Run: headless pygame with SDL's dummy video driver; simulated clock (each Clock.tick advances the game by its frame time, no real sleeping); random seed 0; keys injected as events and as key.get_pressed() state; no mouse input.
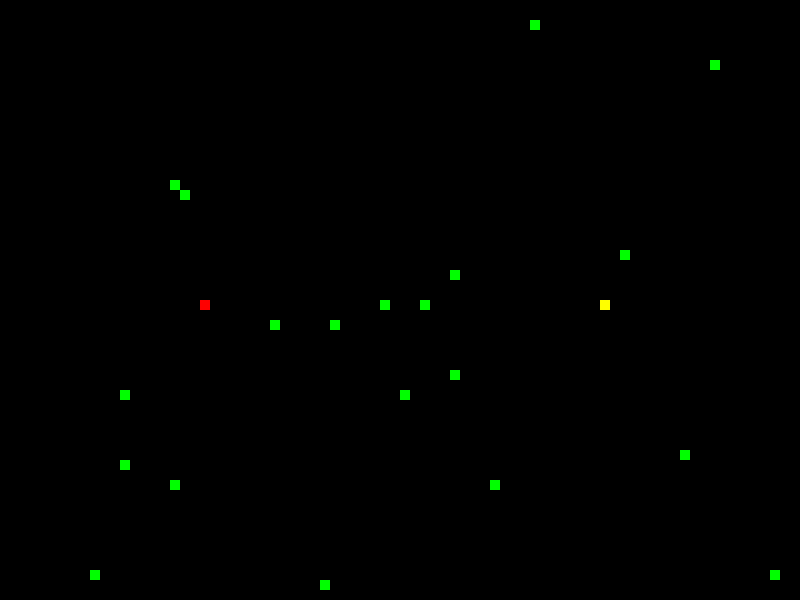
Frame 1 of 1 · flips 1–60 · no input

The pygame program that drew these frames:

'''
뱀의 색깔과 관련하여, 노란색 뱀의 몸통 색깔은 비교적 잘보이는 하늘색으로 표현했습니다.
또한 제목은 저의 학번과 SNAKE GAME이라는 것을 알 수 있도록 작성하였습니다.
'''
import pygame
import random


WHITE = (255, 255, 255)
BLACK = (0, 0, 0)
RED = (255, 0, 0)
LIGHTRED = (255, 178, 102)
YELLOW = (255, 255, 0)
LIGHTYELLOW = (153, 255, 255)
GREEN = (0, 255, 0)


class Player:
    dx = 0
    dy = 0
    player1_lst = []
    player2_lst = []
    change1 = ''
    direction1 = ''
    change2 = ''
    direction2 = ''
    speed1 = 1
    speed2 = 1

    def __init__(self, x, y, game):
        self.game = game
        self.active = True
        self.x = x
        self.y = y
    
    def handle_event1(self, event):
        keys = pygame.key.get_pressed()
        if keys[pygame.K_RSHIFT]:
            self.speed1 = 2
        else:
            self.speed1 = 1

        if event.type == pygame.KEYDOWN:
            if event.key == pygame.K_LEFT:
                self.change1 = 'left'
            elif event.key == pygame.K_RIGHT:
                self.change1 = 'right'
            elif event.key == pygame.K_UP:
                self.change1 = 'up'
            elif event.key == pygame.K_DOWN:
                self.change1 = 'down'
            
        if self.change1 == 'left' and self.direction1 != 'right':
            self.direction1 = 'left'
            self.dx = -self.speed1
            self.dy = 0
        elif self.change1 == 'right' and self.direction1 != 'left':
            self.direction1 = 'right'
            self.dx = self.speed1
            self.dy = 0
        elif self.change1 == 'up' and self.direction1 != 'down':
            self.direction1 = 'up'
            self.dx = 0
            self.dy = -self.speed1
        elif self.change1 == 'down' and self.direction1 != 'up':
            self.direction1 = 'down'
            self.dx = 0
            self.dy = self.speed1

    def handle_event2(self, event):
        keys = pygame.key.get_pressed()
        if keys[pygame.K_LSHIFT]:
            self.speed2 = 2
        else:
            self.speed2 = 1

        if event.type == pygame.KEYDOWN:
            if event.key == pygame.K_a:
                self.change2 = 'left'
            elif event.key == pygame.K_d:
                self.change2 = 'right'
            elif event.key == pygame.K_w:
                self.change2 = 'up'
            elif event.key == pygame.K_s:
                self.change2 = 'down'
        
        if self.change2 == 'left' and self.direction2 != 'right':
            self.direction2 = 'left'
            self.dx = -self.speed2
            self.dy = 0
        elif self.change2 == 'right' and self.direction2 != 'left':
            self.direction2 = 'right'
            self.dx = self.speed2
            self.dy = 0
        elif self.change2 == 'up' and self.direction2 != 'down':
            self.direction2 = 'up'
            self.dx = 0
            self.dy = -self.speed2
        elif self.change2 == 'down' and self.direction2 != 'up':
            self.direction2 = 'down'
            self.dx = 0
            self.dy = self.speed2

    def handle_tick(self):
        self.x += self.dx
        self.y += self.dy
    
    def draw1(self):
        block_size = self.game.block_size
        pygame.draw.rect(self.game.display, YELLOW, [self.player1_lst[-1][0] * block_size, self.player1_lst[-1][1] * block_size, block_size, block_size])
        k = 1
        length1 = 1
        previous1 = self.player1_lst[-1]
        while True:
            index1 = len(self.player1_lst)-2-k
            if length1 != len(self.player1_lst)//2:
                if self.player1_lst[index1] != previous1:
                    pygame.draw.rect(self.game.display, LIGHTYELLOW, [self.player1_lst[index1][0] * block_size, self.player1_lst[index1][1] * block_size, block_size, block_size])
                    length1 += 1
                    previous1 = self.player1_lst[index1]
                k += 1
            else:
                break

    def draw2(self):
        block_size = self.game.block_size
        pygame.draw.rect(self.game.display, RED, [self.player2_lst[-1][0] * block_size, self.player2_lst[-1][1] * block_size, block_size, block_size])
        w = 1
        length2 = 1
        previous2 = self.player2_lst[-1]
        while True:
            index2 = len(self.player2_lst)-2-w
            if length2 != len(self.player2_lst)//2:
                if self.player2_lst[index2] != previous2:
                    pygame.draw.rect(self.game.display, LIGHTRED, [self.player2_lst[index2][0] * block_size, self.player2_lst[index2][1] * block_size, block_size, block_size])
                    length2 += 1
                    previous2 = self.player2_lst[index2]
                w += 1
            else:
                break

    
class Food:
    def __init__ (self, game):
        x = random.randint(0, game.n_cols - 1)
        y = random.randint(0, game.n_rows - 1)
        self.game = game
        self.active = True
        self.x = x
        self.y = y
    
    def draw(self):
        block_size = self.game.block_size
        pygame.draw.rect(self.game.display, GREEN, [self.x * block_size, self.y * block_size, block_size, block_size])


class Game:
    block_size = 10
    def __init__(self, n_rows, n_cols):
        pygame.init()
        pygame.display.set_caption("DCCP Snake Game made by 2020-19845 RIM SEJIN")
        self.display = pygame.display.set_mode((n_cols * self.block_size, n_rows * self.block_size))
        self.n_rows = n_rows
        self.n_cols = n_cols
        self.clock = pygame.time.Clock()
        self.game_over = False
    
    def play(self, n_foods = 20):
        player1 = Player(self.n_cols*3//4, self.n_rows//2, self)
        player2 = Player(self.n_cols//4, self.n_rows//2, self)
        foods = [Food(self) for _ in range(n_foods)]
        while not self.game_over:
            for event in pygame.event.get():
                if event.type == pygame.QUIT:
                    self.game_over = True
                    break
                player1.handle_event1(event)
                player2.handle_event2(event)

            #게임이 끝나는 조건1: 두 마리의 뱀이 영역을 벗어난 경우
            if player1.x < 0 or player1.x >= self.n_cols or player1.y < 0 or player1.y >= self.n_rows:
                self.game_over = True
            if player2.x < 0 or player2.x >= self.n_cols or player2.y < 0 or player2.y >= self.n_rows:
                self.game_over = True
            
            #각각의 뱀에 대한 결과를 각각 적용한다.
            player1.handle_tick()
            player2.handle_tick()
            
            #배경화면 설정
            self.display.fill(BLACK)

            #길이가 0이면, 다음을 수행한다.
            if len(player1.player1_lst) == 0:
                player1.player1_lst.append([player1.x, player1.y])
                player1.player1_lst.append([player1.x, player1.y])
            player1_length = len(player1.player1_lst)

            if len(player2.player2_lst) == 0:
                player2.player2_lst.append([player2.x, player2.y])
                player2.player2_lst.append([player2.x, player2.y])
            player2_length = len(player2.player2_lst)

            #food를 check한다.===========================player1
            GROW1 = False
            for food in foods:
                if food.active:
                    food.draw()
                if [food.x, food.y] in player1.player1_lst:
                    GROW1 = True
                    EatenFood_index = foods.index(food)
                    foods[EatenFood_index] = Food(self)
            if GROW1:
                player1_length += 2
    
            #food를 check한다.===========================player2
            GROW2 = False
            for food in foods:
                if food.active:
                    food.draw()
                if [food.x, food.y] in player2.player2_lst:
                    GROW2 = True
                    EatenFood_index = foods.index(food)
                    foods[EatenFood_index] = Food(self)
            if GROW2:
                player2_length += 2

            
            #player1 정보 update
            player1.player1_lst.append([player1.x, player1.y])
            player1.player1_lst.append([player1.x, player1.y])
            if len(player1.player1_lst) > player1_length:
                del player1.player1_lst[0]
                del player1.player1_lst[0]

            if player1.speed1 == 2:
                for i_idx in range(player1_length-3, 0, -1):
                    if i_idx % 2 == 1:
                        first1 = (player1.player1_lst[i_idx-1][0]+player1.player1_lst[i_idx+1][0])//2
                        second1 = (player1.player1_lst[i_idx-1][1]+player1.player1_lst[i_idx+1][1])//2
                        player1.player1_lst[i_idx][0] = first1
                        player1.player1_lst[i_idx][1] = second1


            #player2 정보 update
            player2.player2_lst.append([player2.x, player2.y])
            player2.player2_lst.append([player2.x, player2.y])
            if len(player2.player2_lst) > player2_length:
                del player2.player2_lst[0]
                del player2.player2_lst[0]

            if player2.speed2 == 2:
                for j_idx in range(player2_length-3, 0, -1):
                    if j_idx % 2 == 1:
                        first2 = (player2.player2_lst[j_idx-1][0]+player2.player2_lst[j_idx+1][0])//2
                        second2 = (player2.player2_lst[j_idx-1][1]+player2.player2_lst[j_idx+1][1])//2
                        player2.player2_lst[j_idx][0] = first2
                        player2.player2_lst[j_idx][1] = second2


            #게임이 끝날 조건2: 뱀의 머리가 몸통이랑 만날 경우
            sub1 = []
            sub2 = []
            if len(player1.player1_lst) != 2 or len(player1.player1_lst) != 0:
                k = 1
                length1 = 1
                previous1 = player1.player1_lst[-1]
                sub1.append(previous1)
                while True:
                    index1 = len(player1.player1_lst)-2-k
                    if length1 != len(player1.player1_lst)//2:
                        if player1.player1_lst[index1] != previous1:
                            sub1.append(player1.player1_lst[index1])
                            length1 += 1
                            previous1 = player1.player1_lst[index1]
                        k += 1
                    else:
                        break
                if sub1[-1] in sub1[:-2]:
                    self.game_over = True
            
            if len(player2.player2_lst) != 2 or len(player2.player2_lst) != 0:
                k = 1
                length2 = 1
                previous2 = player2.player2_lst[-1]
                sub2.append(previous2)
                while True:
                    index2 = len(player2.player2_lst)-2-k
                    if length2 != len(player2.player2_lst)//2:
                        if player2.player2_lst[index2] != previous2:
                            sub2.append(player2.player2_lst[index2])
                            length2 += 1
                            previous2 = player2.player2_lst[index2]
                        k += 1
                    else:
                        break
                if sub2[-1] in sub2[:-2]:
                    self.game_over = True

            
            #위의 과정을 다 수행한 뒤 각각의 뱀을 그려준다.
            player1.draw1()
            player2.draw2()

            ##게임이 끝날 조건3: 두 뱀이 서로 만날 경우
            for p in player1.player1_lst:
                if p in player2.player2_lst:
                    self.game_over = True

            pygame.display.update()
            self.clock.tick(10)


if __name__ == "__main__":
    Game(n_rows=60, n_cols=80).play(n_foods=20)
